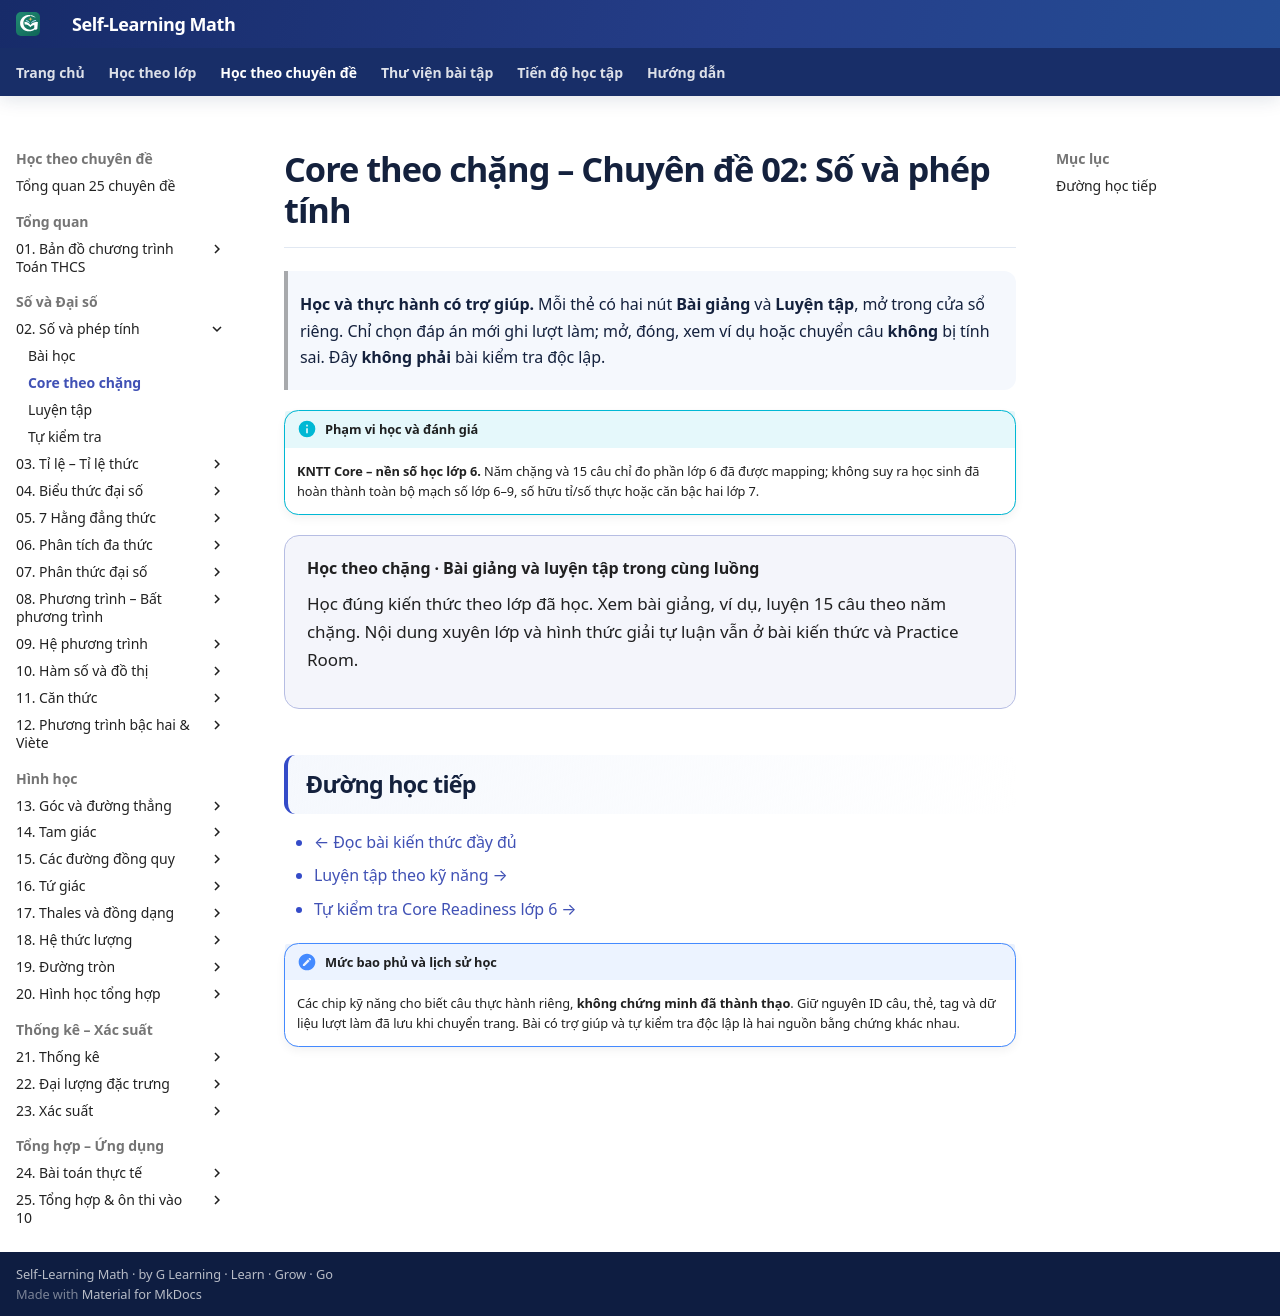

repository: TMA2015/roadmap-toan-thcs · page: kien-thuc/02-so-va-phep-tinh/core/index.html · generator: mkdocs

---
title: "Core theo chặng · CĐ02"
---

# Core theo chặng – Chuyên đề 02: Số và phép tính

> **Học và thực hành có trợ giúp.** Mỗi thẻ có hai nút **Bài giảng** và **Luyện tập**, mở trong cửa sổ riêng. Chỉ chọn đáp án mới ghi lượt làm; mở, đóng, xem ví dụ hoặc chuyển câu **không** bị tính sai. Đây **không phải** bài kiểm tra độc lập.

!!! info "Phạm vi học và đánh giá"
    **KNTT Core – nền số học lớp 6.** Năm chặng và 15 câu chỉ đo phần lớp 6 đã được mapping; không suy ra học sinh đã hoàn thành toàn bộ mạch số lớp 6–9, số hữu tỉ/số thực hoặc căn bậc hai lớp 7.

<div class="topic-core-page-intro" data-topic-core-entry="02-so-va-phep-tinh">
  <strong>Học theo chặng · Bài giảng và luyện tập trong cùng luồng</strong>
  <p>Học đúng kiến thức theo lớp đã học. Xem bài giảng, ví dụ, luyện 15 câu theo năm chặng. Nội dung xuyên lớp và hình thức giải tự luận vẫn ở bài kiến thức và Practice Room.</p>
</div>

## Đường học tiếp

- [← Đọc bài kiến thức đầy đủ](../index.md)
- [Luyện tập theo kỹ năng →](../bai-tap.md)
- [Tự kiểm tra Core Readiness lớp 6 →](../tu-kiem-tra.md)

!!! note "Mức bao phủ và lịch sử học"
    Các chip kỹ năng cho biết câu thực hành riêng, **không chứng minh đã thành thạo**. Giữ nguyên ID câu, thẻ, tag và dữ liệu lượt làm đã lưu khi chuyển trang. Bài có trợ giúp và tự kiểm tra độc lập là hai nguồn bằng chứng khác nhau.
